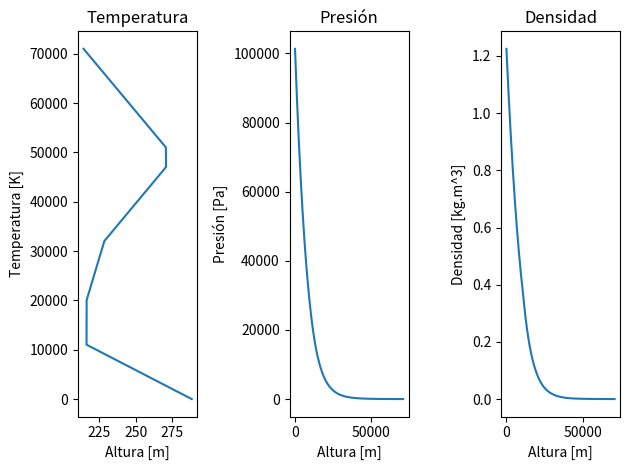

Python code for this plot:
# Modelar la atmosfera: Temperatura, desidad, presion vs altura, viento

import numpy as np
import matplotlib.pyplot as plt

i = 0
fin = 0
g0 = 9.81 #[m/s^2]
lam0 = -6.5*10**(-3)
R = 287
lamb2 = 1*10**(-3)
lamb3 = 2.8*10**(-3)
lamb5 = -2.8*10**(-3)
lamb6 = -2*10**(-3)

# Iniciales
T0 = 288.15
P0 = 101325
rho0 = 1.225
z11 = 11000
T11 = 216.65
P11 = 22614.20668668
rho11 =0.36363089
z20 = 20000
T20 = T11
P20 = 5466.4820
rho20 =0.08789969
z32 = 32000
T32 = 228.65
P32 = 865.975166
rho32 = 0.01319393
z47 = 47000
T47 = 270.6472
P47 = 110.53935
rho47 = 0.00142263
z51 = 51000
T51 = T47
P51 = 66.7077319
rho51 = 0.00085852161



# Vectores

z = np.array([0.0])
T = np.array([T0]) # [K]
P = np.array([P0]) # [Pa]
rho = np.array([rho0]) # [kg.m^3]

while fin == 0:
    z = np.append(z, z[i] + 1)
    i += 1

    if z[i] >= 0 and z[i] <= 11000:
        Temp = T0 + (z[i] * lam0)
        Pres = P0 * (1 + (z[i] * lam0) / T0) ** (-g0 / (R * lam0))
        Den = rho0 * (1 + (z[i] * lam0) / T0) ** ((-g0 / (R * lam0)) - 1)

    elif z[i] >= 11001 and z[i] <= 20000:
        Temp == Temp
        Pres = P11 * np.exp(-(g0 / (R * T11)) * (z[i] - z11))
        Den = rho11 * np.exp(-(g0 / (R * T11)) * (z[i] - z11))

    elif z[i] >= 20001 and z[i] <= 32000:
        Temp = T20 + (z[i]-z20)*lamb2
        Pres = P20 * ((T20 + (z[i]-z20)*lamb2)/T20) ** (-g0/(lamb2*R))
        Den = ((rho0*P20)/P0)*(((T20/T0)+(((z[i]-z20)*lamb2)/T0))**((-g0/(lamb2*R))-1))*((T0/T20)**(-g0/(lamb2*R)))

    elif z[i] >= 32001 and z[i] <= 47000:
        Temp = T32 + (z[i]-z32)*lamb3
        Pres = P32 * ((T32 + (z[i]-z32)*lamb3)/T32) ** (-g0/(lamb3*R))
        Den = ((rho0*P32)/P0)*(((T32/T0)+(((z[i]-z32)*lamb3)/T0))**((-g0/(lamb3*R))-1))*((T0/T32)**(-g0/(lamb3*R)))

    elif z[i] >= 47001 and z[i] <= 51000:
        Temp == Temp
        Pres = P47 * np.exp(-(g0 / (R * T47)) * (z[i] - z47))
        Den = rho47 * np.exp(-(g0 / (R * T47)) * (z[i] - z47))

    elif z[i] >= 51001 and z[i] <= 71000:
        Temp = T51 + (z[i]-z51)*lamb5
        Pres = P51 * ((T51 + (z[i]-z51)*lamb5)/T51) ** (-g0/(lamb5*R))
        Den = ((rho0*P51)/P0)*(((T51/T0)+(((z[i]-z51)*lamb5)/T0))**((-g0/(lamb5*R))-1))*((T0/T51)**(-g0/(lamb5*R)))

    elif z[i] > 71000:
        fin = 1

    T = np.append(T, Temp)
    P = np.append(P, Pres)
    rho = np.append(rho, Den)


fig = plt.figure()
fig.clf()
ax = fig.subplots(1,3)

ax[0].plot(T,z)
ax[0].set_xlabel('Altura [m]')
ax[0].set_ylabel('Temperatura [K]')
ax[0].set_title('Temperatura')

ax[1].plot(z,P)
ax[1].set_xlabel('Altura [m]')
ax[1].set_ylabel('Presión [Pa]')
ax[1].set_title('Presión')


ax[2].plot(z,rho)
ax[2].set_xlabel('Altura [m]')
ax[2].set_ylabel('Densidad [kg.m^3]')
ax[2].set_title('Densidad')

fig.tight_layout()
plt.show()